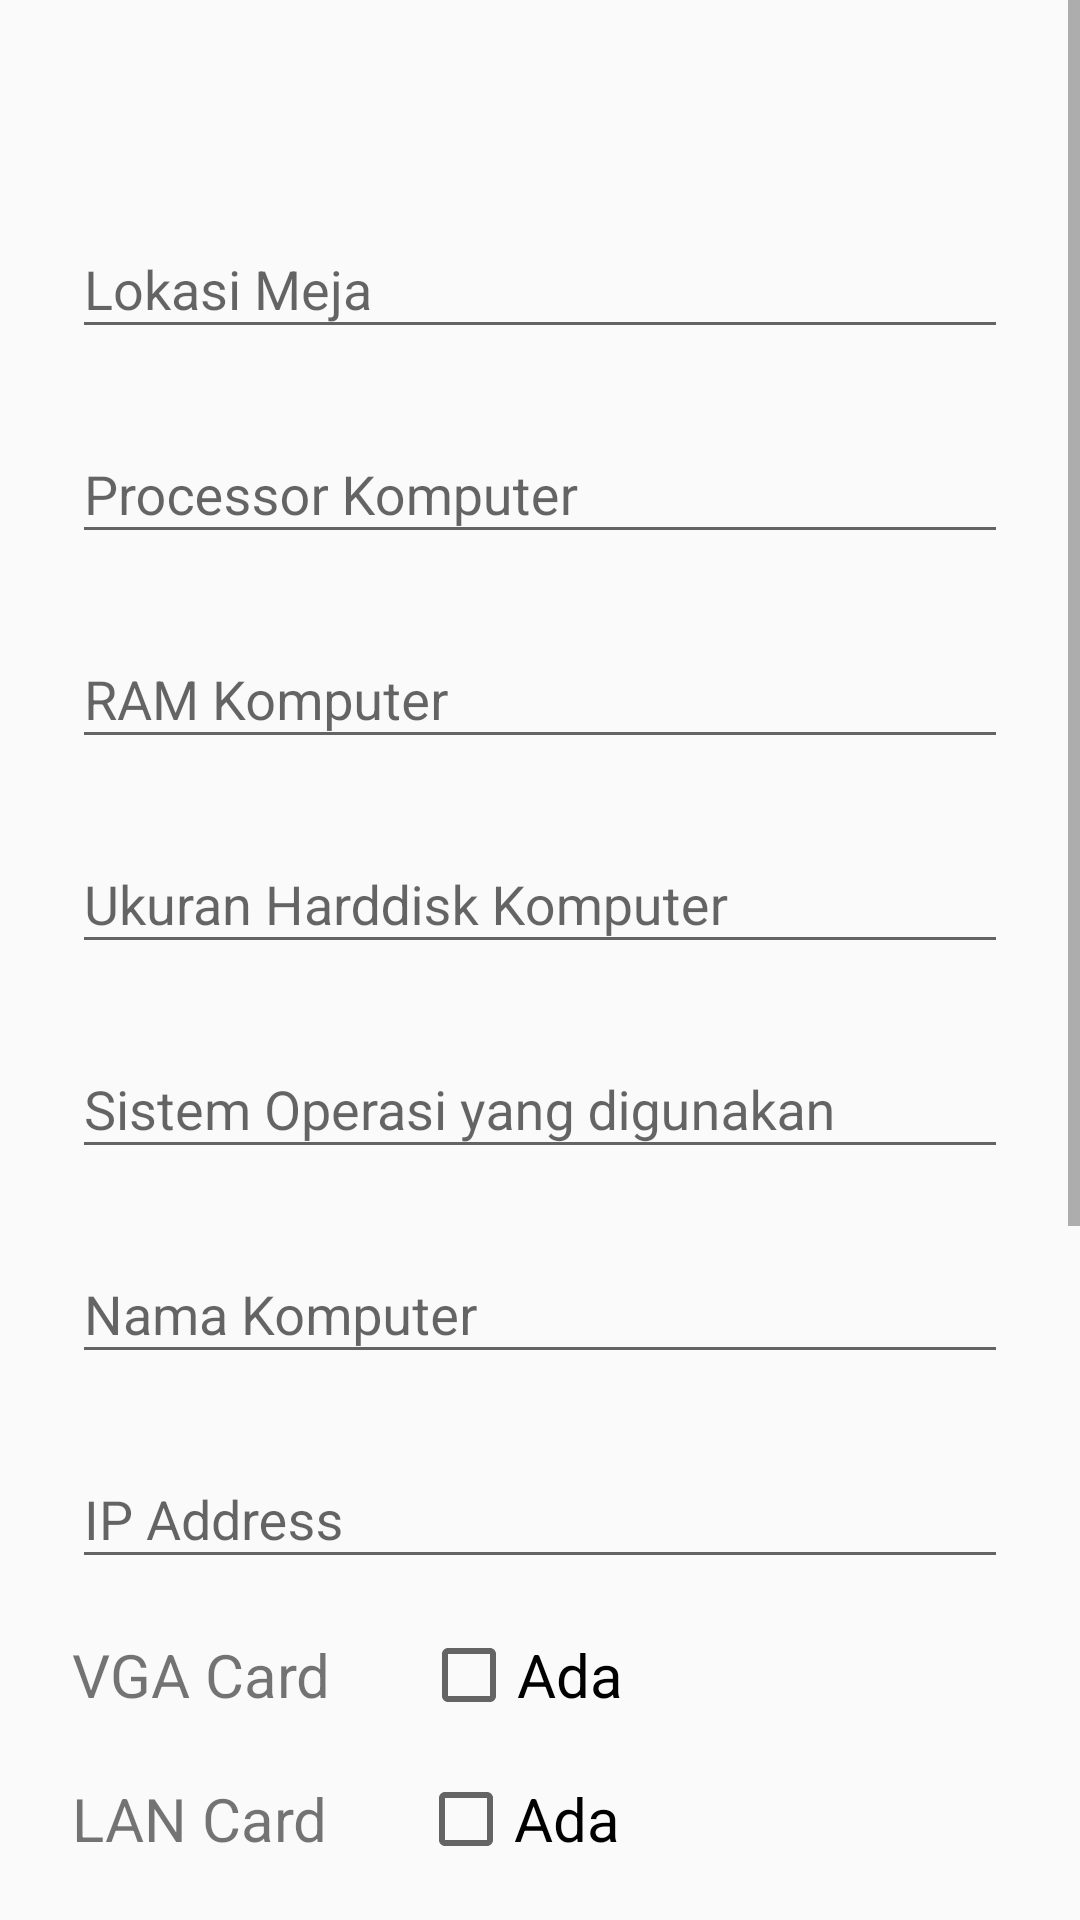

Android layout source for this screen:
<!-- AndroidManifest.xml: application theme AppTheme -->
<!-- res/layout/inventaris_detail_form.xml -->
<?xml version="1.0" encoding="utf-8"?>
<ScrollView xmlns:android="http://schemas.android.com/apk/res/android"
    android:layout_width="fill_parent"
    android:layout_height="fill_parent"
    android:fitsSystemWindows="true">

    <LinearLayout
        android:orientation="vertical"
        android:layout_width="match_parent"
        android:layout_height="wrap_content"
        android:paddingTop="56dp"
        android:paddingLeft="24dp"
        android:paddingRight="24dp">

        <android.support.design.widget.TextInputLayout
            android:layout_width="match_parent"
            android:layout_height="wrap_content"
            android:layout_marginTop="8dp"
            android:layout_marginBottom="8dp">
            <EditText android:id="@+id/txt_meja"
                android:layout_width="match_parent"
                android:layout_height="wrap_content"
                android:inputType="textCapCharacters"
                android:hint="Lokasi Meja"/>
        </android.support.design.widget.TextInputLayout>

        <android.support.design.widget.TextInputLayout
            android:layout_width="match_parent"
            android:layout_height="wrap_content"
            android:layout_marginTop="8dp"
            android:layout_marginBottom="8dp">
            <EditText android:id="@+id/txt_processor"
                android:layout_width="match_parent"
                android:layout_height="wrap_content"
                android:inputType="textCapCharacters"
                android:hint="Processor Komputer"/>
        </android.support.design.widget.TextInputLayout>

        <android.support.design.widget.TextInputLayout
            android:layout_width="match_parent"
            android:layout_height="wrap_content"
            android:layout_marginTop="8dp"
            android:layout_marginBottom="8dp">
            <EditText android:id="@+id/txt_ram"
                android:layout_width="match_parent"
                android:layout_height="wrap_content"
                android:inputType="textCapCharacters"
                android:hint="RAM Komputer"/>
        </android.support.design.widget.TextInputLayout>

        <android.support.design.widget.TextInputLayout
            android:layout_width="match_parent"
            android:layout_height="wrap_content"
            android:layout_marginTop="8dp"
            android:layout_marginBottom="8dp">
            <EditText android:id="@+id/txt_hardisk"
                android:layout_width="match_parent"
                android:layout_height="wrap_content"
                android:inputType="textCapCharacters"
                android:hint="Ukuran Harddisk Komputer"/>
        </android.support.design.widget.TextInputLayout>

        <android.support.design.widget.TextInputLayout
            android:layout_width="match_parent"
            android:layout_height="wrap_content"
            android:layout_marginTop="8dp"
            android:layout_marginBottom="8dp">
            <EditText android:id="@+id/txt_so"
                android:layout_width="match_parent"
                android:layout_height="wrap_content"
                android:inputType="textCapCharacters"
                android:hint="Sistem Operasi yang digunakan"/>
        </android.support.design.widget.TextInputLayout>

        <android.support.design.widget.TextInputLayout
            android:layout_width="match_parent"
            android:layout_height="wrap_content"
            android:layout_marginTop="8dp"
            android:layout_marginBottom="8dp">
            <EditText android:id="@+id/txt_pc"
                android:layout_width="match_parent"
                android:layout_height="wrap_content"
                android:inputType="textCapCharacters"
                android:hint="Nama Komputer"/>
        </android.support.design.widget.TextInputLayout>

        <android.support.design.widget.TextInputLayout
            android:layout_width="match_parent"
            android:layout_height="wrap_content"
            android:layout_marginTop="8dp"
            android:layout_marginBottom="8dp">
            <EditText android:id="@+id/txt_ip"
                android:layout_width="match_parent"
                android:layout_height="wrap_content"
                android:inputType="textCapCharacters"
                android:hint="IP Address"/>
        </android.support.design.widget.TextInputLayout>

        <LinearLayout
            android:orientation="horizontal"
            android:layout_width="wrap_content"
            android:layout_height="match_parent"
            android:layout_marginTop="8dp"
            android:layout_marginBottom="8dp">>

            <TextView
                android:layout_width="wrap_content"
                android:layout_height="wrap_content"
                android:text="VGA Card"
                android:textSize="20dp"/>

            <CheckBox
                android:id="@+id/cek_vga"
                android:layout_width="wrap_content"
                android:layout_height="wrap_content"
                android:layout_marginLeft="30dp"
                android:text="Ada"
                android:textSize="20dp"/>
        </LinearLayout>

        <LinearLayout
            android:orientation="horizontal"
            android:layout_width="wrap_content"
            android:layout_height="match_parent"
            android:layout_marginTop="8dp"
            android:layout_marginBottom="8dp">

            <TextView
                android:layout_width="wrap_content"
                android:layout_height="wrap_content"
                android:text="LAN Card"
                android:textSize="20dp"/>

            <CheckBox
                android:id="@+id/cek_lan"
                android:layout_width="wrap_content"
                android:layout_height="wrap_content"
                android:layout_marginLeft="30dp"
                android:text="Ada"
                android:textSize="20dp"/>
        </LinearLayout>

        <android.support.design.widget.TextInputLayout
            android:layout_width="match_parent"
            android:layout_height="wrap_content"
            android:layout_marginTop="8dp"
            android:layout_marginBottom="8dp">
            <EditText android:id="@+id/txt_dvd"
                android:layout_width="match_parent"
                android:layout_height="wrap_content"
                android:inputType="textCapCharacters"
                android:hint="CD/DVD Rom yang digunakan"/>
        </android.support.design.widget.TextInputLayout>

        <android.support.design.widget.TextInputLayout
            android:layout_width="match_parent"
            android:layout_height="wrap_content"
            android:layout_marginTop="8dp"
            android:layout_marginBottom="8dp">
            <EditText android:id="@+id/txt_monitor"
                android:layout_width="match_parent"
                android:layout_height="wrap_content"
                android:inputType="textCapCharacters"
                android:hint="Monitor"/>
        </android.support.design.widget.TextInputLayout>

        <android.support.design.widget.TextInputLayout
            android:layout_width="match_parent"
            android:layout_height="wrap_content"
            android:layout_marginTop="8dp"
            android:layout_marginBottom="8dp">
            <EditText android:id="@+id/txt_keyboard"
                android:layout_width="match_parent"
                android:layout_height="wrap_content"
                android:inputType="textCapCharacters"
                android:hint="Keyboard"/>
        </android.support.design.widget.TextInputLayout>

        <android.support.design.widget.TextInputLayout
            android:layout_width="match_parent"
            android:layout_height="wrap_content"
            android:layout_marginTop="8dp"
            android:layout_marginBottom="8dp">
            <EditText android:id="@+id/txt_mouse"
                android:layout_width="match_parent"
                android:layout_height="wrap_content"
                android:inputType="textCapCharacters"
                android:hint="Mouse"/>
        </android.support.design.widget.TextInputLayout>

        <android.support.v7.widget.AppCompatButton
            android:id="@+id/btn_tambah_form_detail"
            android:layout_width="fill_parent"
            android:layout_height="wrap_content"
            android:layout_marginTop="24dp"
            android:layout_marginBottom="24dp"
            android:padding="12dp"
            android:background="#F27441"
            android:textSize="20dp"
            android:text="Tambah"/>



    </LinearLayout>
</ScrollView>
<!-- resources referenced by this layout -->
<resources>
  <style name="AppTheme" parent="Theme.AppCompat.Light.DarkActionBar">
          
          <item name="colorPrimary">@color/colorPrimary</item>
          <item name="colorPrimaryDark">@color/colorPrimaryDark</item>
          <item name="colorAccent">@color/colorAccent</item>
      </style>
  <color name="colorPrimary">#E35F00</color>
  <color name="colorPrimaryDark">#303F9F</color>
  <color name="colorAccent">#E35F00</color>
</resources>
